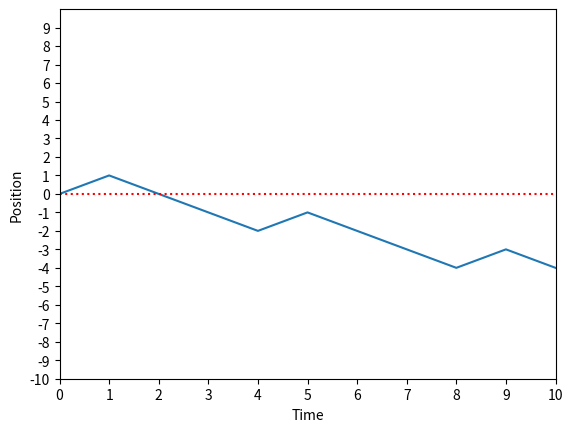
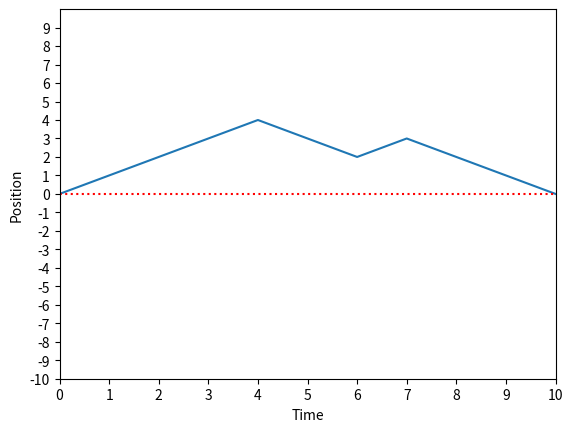

The script that saved these images, in order:
import numpy as np
import matplotlib.pyplot as plt

#This implementation includes the noise when going up. When going down nothing
# has changed, but when going up 68% chance of going up 1, 16% of 2 or staying same

#function to create the initial policy
def initializepolicy(T,noS):
    # policy = np.random.rand(T,noS,1) #the (noS+1)/2 element is 0
    # #policy = policy[:,:,:]>0.5
    # policy = np.append(policy,1-policy,axis=2)
    # return policy
    policy = np.ones((T,noS,2)) * 0.5
    return policy

#plot path chosen by policy. 
def plotgreedy(policy,T,p0):
   state = p0
   s = np.where(state==1)[0]
   shist=np.zeros(T+1)
   shist[0] = s
   for t in range(T):
       #get action
       #action = np.argmax(np.tensordot(state,policy[t],((0),(0))))
       if np.tensordot(state,policy[t],((0),(0)))[1] > np.random.rand(1):
           action = 1
       else:
           action = 0
       state = np.zeros(2*T+1)
       
       if action == 1:
           state[s+1] = 1
       else:
           state[s-1] = 1
           
       s = np.where(state==1)[0]
       shist[t+1] = s
   plt.plot(range(T+1),shist-T)
   plt.plot(range(-1,T+2),np.zeros(T+3),'r:')
   plt.xlim(0,T)
   plt.ylim(-T,T)
   plt.xlabel('Time')
   plt.ylabel('Position')
   plt.xticks(np.arange(0,T+1))
   plt.yticks(np.arange(-T,T))

#function to create the rank 4 tensor. 
def createM(noS):
    M = np.zeros((noS,noS,2,4)) 
    
    # M[St-1,St,a,r]
    #indices for start state, end state, actions and rewards.
    #possible values for action are down (0) and up (1), 
    #possible values for reward are 1, 0, -1, -10
    
    #note that this M tensor will not be the one at t = T, so that there is a 0 chance
    #of recieving a reward of -10 or 1 for all indices according to rules in section
    #5.1 of Ed's paper.
    
    #the tensor is filled using the update rules described in the paper.
    
    #the ((noS+1)/2)-1 th indicy signifys a position of s = 0.
    
    #first will update the M tensor so that if the initial state is 0 or below, and we take
    #an action to go down then there is a prob of 1 of getting reward  = -1 
    for x in range(1,int((noS+1)/2)):
        M[x,x-1,0,2] = 1
        
    #similarly, if we go up from anything below -2, we also will recieve a negative reward.
    for x in range(0,int((noS+1)/2-3)):
        M[x,x+1,1,2] = 0.68
        M[x,x+2,1,2] = 0.16
        M[x,x,1,2] = 0.16
        
    #if in state -2, if we go up 2 we get reward = 0
    M[int((noS+1)/2 -3),int((noS+1)/2 -2),1,2]=0.68
    M[int((noS+1)/2 -3),int((noS+1)/2 -1),1,1]=0.16
    M[int((noS+1)/2 -3),int((noS+1)/2 -3),1,2]=0.16
    
    


    #now update that when 0 or above, going up will give reward of 0 
    for x in range(int((noS+1)/2-1),noS-2):
        M[x,x+1,1,1] = 0.68
        M[x,x+2,1,1] = 0.16
        M[x,x,1,1] = 0.16
    
    #if instate -1, going up 1 or 2 gives 0 reward, staying same gives -1 reward
    M[int((noS+1)/2 -2),int((noS+1)/2-1),1,1]=0.68
    M[int((noS+1)/2 -2),int((noS+1)/2),1,1]=0.16 
    M[int((noS+1)/2 -2),int((noS+1)/2 -2),1,2]=0.16    
    
    #now update that when above 0, going down will give reward of 0 
    for x in range(int((noS+1)/2),noS):
        M[x,x-1,0,1] = 1
    
    #Finally lets ammend the top 2 states so that we cant jump out of cell.
    M[int(noS-2),:,:,:] = 0
    M[int(noS-1),:,:,:] = 0
    M[int(noS-2),int(noS-2),1,1] = 0.32 #if jump up from 2nd top cell then stay same
    M[int(noS-2),int(noS-1),1,1] = 0.68 #if jump up from 2nd top cell then go up 1
    M[int(noS-2),int(noS-3),0,1] = 1 #if go down from 2nd top cell then go down 
    M[int(noS-1),int(noS-1),1,1] = 1 #if jump up from top cell then stay same
    M[int(noS-1),int(noS-2),0,1] = 1 #if jump down from  top cell then go down
    return M
    
    
#function to create the end of M tensor for the last time step. 
def createMT(noS):
    MT = np.zeros((noS,noS,2,4)) 
    
    #in this case, we simply get a -10 reward for not being at position 0, at T
    #and a 1 reward for being there. 
    
    # M[St-1,St,a,r]
    #possible values for reward are 1, 0, -1, -10
    
    #if we go down from any position between 2 to the max then we recieve -10 reward 
    for x in range(int((noS+1)/2)+1,noS):
        MT[x,x-1,0,3] = 1
     
    #if we go down from 0 or below we will recieve -10 reward.
    for x in range(1,int((noS+1)/2)):
        MT[x,x-1,0,3] = 1    
        
    #similarly, if we go up from 1 or above we will recieve -10 reward.
    for x in range(int((noS+1)/2),noS-2):
        MT[x,x+1,1,3] = 0.68
        MT[x,x+2,1,3] = 0.16
        MT[x,x,1,3] = 0.16
    
    #going up from zero can score you either +1 or -10
    MT[int((noS+1)/2)-1,int((noS+1)/2)-1,1,0] = 0.16
    MT[int((noS+1)/2)-1,int((noS+1)/2),1,3] = 0.68
    MT[int((noS+1)/2)-1,int((noS+1)/2)+1,1,3] = 0.16
    
    #If we go up or down from highest state we score -10
    MT[int(noS-1),int(noS-1),1,3] = 1
    MT[int(noS-1),int(noS-2),0,3] = 1
    
    #if we go up from second highest state we score -10
    MT[int(noS-2),int(noS-2),1,3] = 0.32
    MT[int(noS-2),int(noS-1),1,3] = 0.68

    
    #if we go up from a state between the min and -3 we will recieve -10 reward.
    for x in range(0,int((noS+1)/2-3)):
        MT[x,x+1,1,3] = 0.68
        MT[x,x+2,1,3] = 0.16
        MT[x,x,1,3] = 0.16
        
    #going up from -2 can yield 2 possibiliies
    MT[int((noS+1)/2-3),int((noS+1)/2-1),1,0] = 0.16
    MT[int((noS+1)/2-3),int((noS+1)/2-2),1,3] = 0.68
    MT[int((noS+1)/2-3),int((noS+1)/2-3),1,3] = 0.16

    
    
    #finally, if we go down from 1 we recieve a +1 reward. 
    MT[int((noS+1)/2),int((noS+1)/2-1),0,0] = 1
    
    #if we go up from -1 then a few things can happen
    MT[int((noS+1)/2-2),int((noS+1)/2-1),1,0] = 0.68
    MT[int((noS+1)/2-2),int((noS+1)/2-2),1,3] = 0.16
    MT[int((noS+1)/2-2),int((noS+1)/2),1,3] = 0.16

    
    return MT
        
#this code creates the flattensor for states |-_{s}>
def createflatstate(T):
    # flatstate = np.asarray([])
    # for n in range(2*T+1):
    #     flatstate = np.append(flatstate,n-T)
    flatstate = np.ones(2*T+1)
    return flatstate

def createW(rewardarray):
    W = np.zeros((2,2,4,4))
    #create identity operator matrices and reward operator matrix.
    for i in range(4):
        W[0,0,i,i] = 1
        W[1,1,i,i] = 1
        W[0,1,i,i] = rewardarray[i]
    return W

def createW1(rewardarray):
    W1 = np.zeros((2,4,4))
    #create identity operator matrices and reward operator matrix.
    for i in range(4):
        W1[0,i,i] = 1
        W1[1,i,i] = rewardarray[i]
    return W1

def createWT(rewardarray):
    WT = np.zeros((2,4,4))
    #create identity operator matrices and reward operator matrix.
    for i in range(4):
        WT[0,i,i] = rewardarray[i]
        WT[1,i,i] = 1
    return WT

def createcopytensor(noS):
    copy = np.zeros((noS,noS,noS))
    for i in range(noS):
        copy[i,i,i] = 1
    return copy
    

def contractlayer1(flatreward,policy,M,W1,p0):
    #contracting initial prob dist with M1
    #gives something of (end state,action,reward)
    contraction1 = np.tensordot(M,p0,((0),(0)))
    
    
    #find the actions chosen by contracting initial prob with policy pi0
    actions = np.tensordot(p0,policy[0],((0),(0)))
    
    #contract actions with M matrix
    #gives shape (next state, reward)
    contraction2 = np.tensordot(contraction1,actions,((1),(0)))
    
    #contracting W1 
    #gives shape (next state,virtualindex,flatreward)
    contraction3 = np.tensordot(contraction2,W1,((1),(1)))
    
    #contract with flat reward
    #gives shape (next state, virtualindex)
    contraction4 = np.tensordot(contraction3, flatreward,((2),(0)))
    
    return contraction4
    #now the first layer is fully contracted. repeat this process for every layer but the last.
    
    
    
# #this function will contract everything for a layer (not first or end)
# def contractlayer(flatreward, W, M):
    
#         #first contract M with W to give object of type
#     #(state1,state2,action,virtual1,virtual2,reward2)
#     contraction1 = np.tensordot(M,W,((3),(2)))
    
#     #contract flat vector, to give (state1,state2,action,virtual1,virtual2)
#     contraction2 = np.tensordot(contraction1,flatreward,((5),(0)))
    
#     return contraction2


#function to manage the contracts betweenlayers, 
#such as policy and virtual index. This wont work if at layers 1 or end. 
def contractlayer(previouslayeroutput,policy,copy,flatreward,W,M):
    
    #first contract M with W to give object of type
    #(state1,state2,action,virtual1,virtual2,reward2)
    contraction1 = np.tensordot(M,W,((3),(2)))
    
    #contract flat vector, to give (state1,state2,action,virtual1,virtual2)
    layer = np.tensordot(contraction1,flatreward,((5),(0)))
    
    
    #now contract previouslayeroutput with copy tensor, to give 
    #(virtual index,copy2,copy3), this is needed as the previous state,
    # is needed twice.
    temp1 = np.tensordot(previouslayeroutput,copy,((0),(0)))
    
    
    #contract with policy to get new action.
    #resulting object is (virtual index, copy3,action)
    temp2 = np.tensordot(temp1,policy,((1),(0)))
    
    #the resultant of the total contraction is (new state, new virtual index)
    newoutput = np.tensordot(temp2,layer,((0,1,2),(3,0,2)))
    
    return newoutput

#contracting last layer with the rest.
def contractlayerT(MT,WT,flatstate,copy,previouslayeroutput,policy):
    
    #gives shape(input state,action,reward)
    contraction1 = np.tensordot(MT,flatstate,((1),(0)))
    
    #contract with WT (inputstate,action,virtualindex,reward2)
    contraction2 = np.tensordot(contraction1,WT,((2),(1)))
    
    #contract with flatreward (input state,action,virtualindex)
    contraction3 = np.tensordot(contraction2,flatreward,((3),(0)))
    
    #find the action by first using copy
    contraction4 = np.tensordot(previouslayeroutput,copy,((0),(0)))
    
    action = np.tensordot(contraction4,policy,((1),(0)))
    
    #do the final contraction to obtain expected reward.
    
    expectedreturn = np.tensordot(contraction3,action,((0,1,2),(1,2,0)))
    
    return expectedreturn

#function to contract all layers to give the expected return. 
def contracteverything(M,MT,W,W1,WT,flatreward,policy,p0,flatstate,T,copy):
    
    #first contract layer 1. 
    output = contractlayer1(flatreward, policy, M, W1,p0)

    #now contract all middle layers. 
    for i in range(1,T-1):
        output = contractlayer(output,policy[i],copy,flatreward,W,M)
    
    #now contract final layer
    
    expectedreturn = contractlayerT(MT,WT,flatstate,copy,output,policy[T-1])
    
    print(expectedreturn)
    plotgreedy(policy,T,p0)


#function to change the values in policy array, used in function below.
def changepolicy(policy,contraction,T):
    for i in range(2*T+1):
        if contraction[i,0] - contraction[i,1] > 0:
            policy[i,0] = 1
            policy[i,1] = 0
        elif contraction[i,0] - contraction[i,1] < 0:
            policy[i,0] = 0
            policy[i,1] = 1
    return policy
        
#it is easier to also have a function to contract all stuff after the layer being
#optimised.
def contractafteroptimiselayer(output,M,W,flatreward,copy,policy):
    #the input named 'output' is an object of (state2,virtual2,actionchosen,copychosen)
    #the actionchosen and copychosen must go to the policy of chosen layer.
    #as usual contract M,W and flatreward    
    contraction1 = np.tensordot(M,W,((3),(2)))
    #below gives (state1,state2,newaction,virtual1,virtual2)
    layer = np.tensordot(contraction1,flatreward,((5),(0)))
    
    #now can contract the output from chosen layer with copy. this 
    #gives shape (outputvirtual,actionchosen,copychosen,copyfromnewlayer1,copyfromnewlayer2)
    temp1 = np.tensordot(output,copy,((0),(0)))
    #now find the action by contracting one of the copyfromnewlayers with the
    #policy for this timestep. (outputvirtual,actionchosen,copychosen,copyfromnewlayer2,actionnewlayer)
    temp2 = np.tensordot(temp1,policy,((3),(0)))
    
    #finally contract this with the new layer. Need to contract the old
    #output virtual with new input virtual, and new input state with old copy, and
    #new action.
    #gives (outputstate,outputvirtual2,actionchosen,copychosen)
    output = np.tensordot(layer,temp2,((3,0,2),(0,3,4)))
    return output


#function to optimise policy. Start from T-1 layer and contract everything else
def DRMGpolicyoptimisation(flatreward,policy,M,W,W1,p0,copy,MT,WT,flatstate,T):
    ##we first optimize final layer.
    
    #first contract all layers but last.     
    #first contract layer 1. 
    output = contractlayer1(flatreward, policy, M, W1,p0)

    #now contract all middle layers. 
    for i in range(1,T-1):
        output = contractlayer(output,policy[i],copy,flatreward,W,M)
    
    #now must contract all final layer, except the policy. 
    
    #gives shape(input state,action,reward)
    contraction1 = np.tensordot(MT,flatstate,((1),(0)))
    
    #contract with WT (inputstate,action,virtualindex,reward2)
    contraction2 = np.tensordot(contraction1,WT,((2),(1)))
    
    #contract with flatreward (input state,action,virtualindex)
    contraction3 = np.tensordot(contraction2,flatreward,((3),(0)))
    
    #now contract copy tensor with previous output to give (virtual,copy1,copy2)
    temp1 = np.tensordot(output,copy,((0),(0)))
    
    #contract the 2 bits together to give (copy1, action). This is now whats used
    #to optimise policy. 
    temp2 = np.tensordot(temp1,contraction3,((0,1),(2,0)))
    
    #now optimise the policy.
    policy[T-1] = changepolicy(policy[T-1],temp2,T)
    
    ############################################################
    
    #Now need to optimise all other layers. This will be done by first contracting 
    #all layers until the one we're optimising. Then contracting everything after
    #it. 
    
    #for all layers except first and last.
    for x in range(1,T-1):
        #t = layer being optimised. 
        t = T-x
        
        #first contract layer 1. 
        output = contractlayer1(flatreward, policy, M, W1,p0)
        #now contract all middle layers until chosen layer. 
        for i in range(1,t-1):
            output = contractlayer(output,policy[i],copy,flatreward,W,M)
        
        #Now create the layer that we wish to optimise.
        #(state1,state2,action,virtual1,virtual2,reward2)
        contraction1 = np.tensordot(M,W,((3),(2)))
        
        #contract flat vector, to give (state1,state2,action,virtual1,virtual2)
        layer = np.tensordot(contraction1,flatreward,((5),(0)))
        
        
        #now contract previouslayeroutput with copy tensor, to give 
        #(virtual index,copy2,copy3), this is needed as the previous state,
        # is needed twice.
        temp1 = np.tensordot(output,copy,((0),(0)))
        
        #temp2 gives (state2,action,virtual2,copy3), state2 and virtual2
        #is what goes into next layer, copy3 and action goes to policy.
        temp2 = np.tensordot(layer,temp1,((0,3),(1,0)))
       
        #swapaxis of action and virtual 2 for convience. now it is
        #(state2,virtual2,action,copy3)
        output = np.moveaxis(temp2,1,2)
        #now contract all layers after chosen layer up until final layer
        for i in range(t,T-1):
            #output has form (state2,virtual2,action,copy) where we need to keep latter 2.
            output = contractafteroptimiselayer(output,M,W,flatreward,copy,policy[i])
        
        #last thing to do is to contract final layer.
        #gives shape(input state,action,reward)
        contraction1 = np.tensordot(MT,flatstate,((1),(0)))
        
        #contract with WT (inputstate,action,virtualindex,reward2)
        contraction2 = np.tensordot(contraction1,WT,((2),(1)))
        
        #contract with flatreward (input state,action,virtualindex)
        contraction3 = np.tensordot(contraction2,flatreward,((3),(0)))
        
        #gives (virtual2,actionchosen,copychosen,copynew1,copynew2)
        temp1 = np.tensordot(output,copy,((0),(0)))
        # gives (virtual2,actionchosen,copychosen,copynew2,actionnew)
        temp2 = np.tensordot(temp1,policy[T-1],((3),(0)))
        #gives (action,copychosen) which is ready to be put into optimiser.
        output = np.tensordot(temp2,contraction3,((0,3,4),(2,0,1)))
        #also need to swap the axis.
        output = np.moveaxis(output,0,1)
        policy[t-1] = changepolicy(policy[t-1],output,T)
#################################################################

    #Finally we also need to optimise the very first layer. To do this contract
    #all layer 1 except policy and every other layer. 
    
    #gives (copy1,copy2)
    contraction0 = np.tensordot(p0,copy,((0),(0)))
    #gives something of (end state,action,reward,copy2)
    contraction1 = np.tensordot(M,contraction0,((0),(0)))
    
    #contracting W1 
    #gives shape (end state,action,copy2,virtualindex,flatreward)
    contraction2 = np.tensordot(contraction1,W1,((2),(1)))
    
    #contract with flat reward, gives shape (end state, action, copy2 virtualindex)
    contraction3 = np.tensordot(contraction2, flatreward,((4),(0)))
    
    #to feed into function we need the order to be (endstate,virtualindex,action,copy)
    output = np.moveaxis(contraction3,3,1)

    #Now contract with all layers except last
    for i in range(1,T-1):
        #output has form (state2,virtual2,action,copy) where we need to keep latter 2.
        output = contractafteroptimiselayer(output,M,W,flatreward,copy,policy[i])
        
    #last thing to do is to contract final layer.
    #gives shape(input state,action,reward)
    contraction1 = np.tensordot(MT,flatstate,((1),(0)))
    
    #contract with WT (inputstate,action,virtualindex,reward2)
    contraction2 = np.tensordot(contraction1,WT,((2),(1)))
    
    #contract with flatreward (input state,action,virtualindex)
    contraction3 = np.tensordot(contraction2,flatreward,((3),(0)))
    
    #gives (virtual2,actionchosen,copychosen,copynew1,copynew2)
    temp1 = np.tensordot(output,copy,((0),(0)))
    # gives (virtual2,actionchosen,copychosen,copynew2,actionnew)
    temp2 = np.tensordot(temp1,policy[T-1],((3),(0)))
    #gives (action,copychosen) which is ready to be put into optimiser.
    output = np.tensordot(temp2,contraction3,((0,3,4),(2,0,1)))
    #also need to swap the axis.
    output = np.moveaxis(output,0,1)
    policy[0] = changepolicy(policy[0],output,T)

    return policy
    
    
#here is practice setting up the model. 
if __name__ == '__main__':
    
    #can choose value of T
    T = 10
    #number of states.
    noS = 2*T+1
    
    #create the flatstates, needed for contractions later. 
    flatreward = np.ones(4)
    flatstate = createflatstate(T)
    
    #initial probability vector has all zeros apart from at s=0. 
    p0 = np.zeros(noS)
    p0[int((noS+1)/2-1)] = 1
    
    #initialize an random policy
    policy = initializepolicy(T, noS)
    
    rewardvector = np.asarray([1,0,-1,-10])
    
    #M tensors are same for all time steps apart from last (MT)
    M=createM(noS)
    MT=createMT(noS)
    
    #W tensors are same for all timesteps apart from timesteps 1 and T
    W = createW(rewardvector)
    W1 = createW1(rewardvector)
    WT = createWT(rewardvector)    
    
    #copy tensor is essentially a 3D identity. 
    copy = createcopytensor(noS)

    contracteverything(M,MT,W,W1,WT,flatreward,policy,p0,flatstate,T,copy)
    
    policy = DRMGpolicyoptimisation(flatreward, policy, M, W, W1, p0, copy, MT, WT, flatstate, T)
    plt.figure()
    contracteverything(M,MT,W,W1,WT,flatreward,policy,p0,flatstate,T,copy)
    
